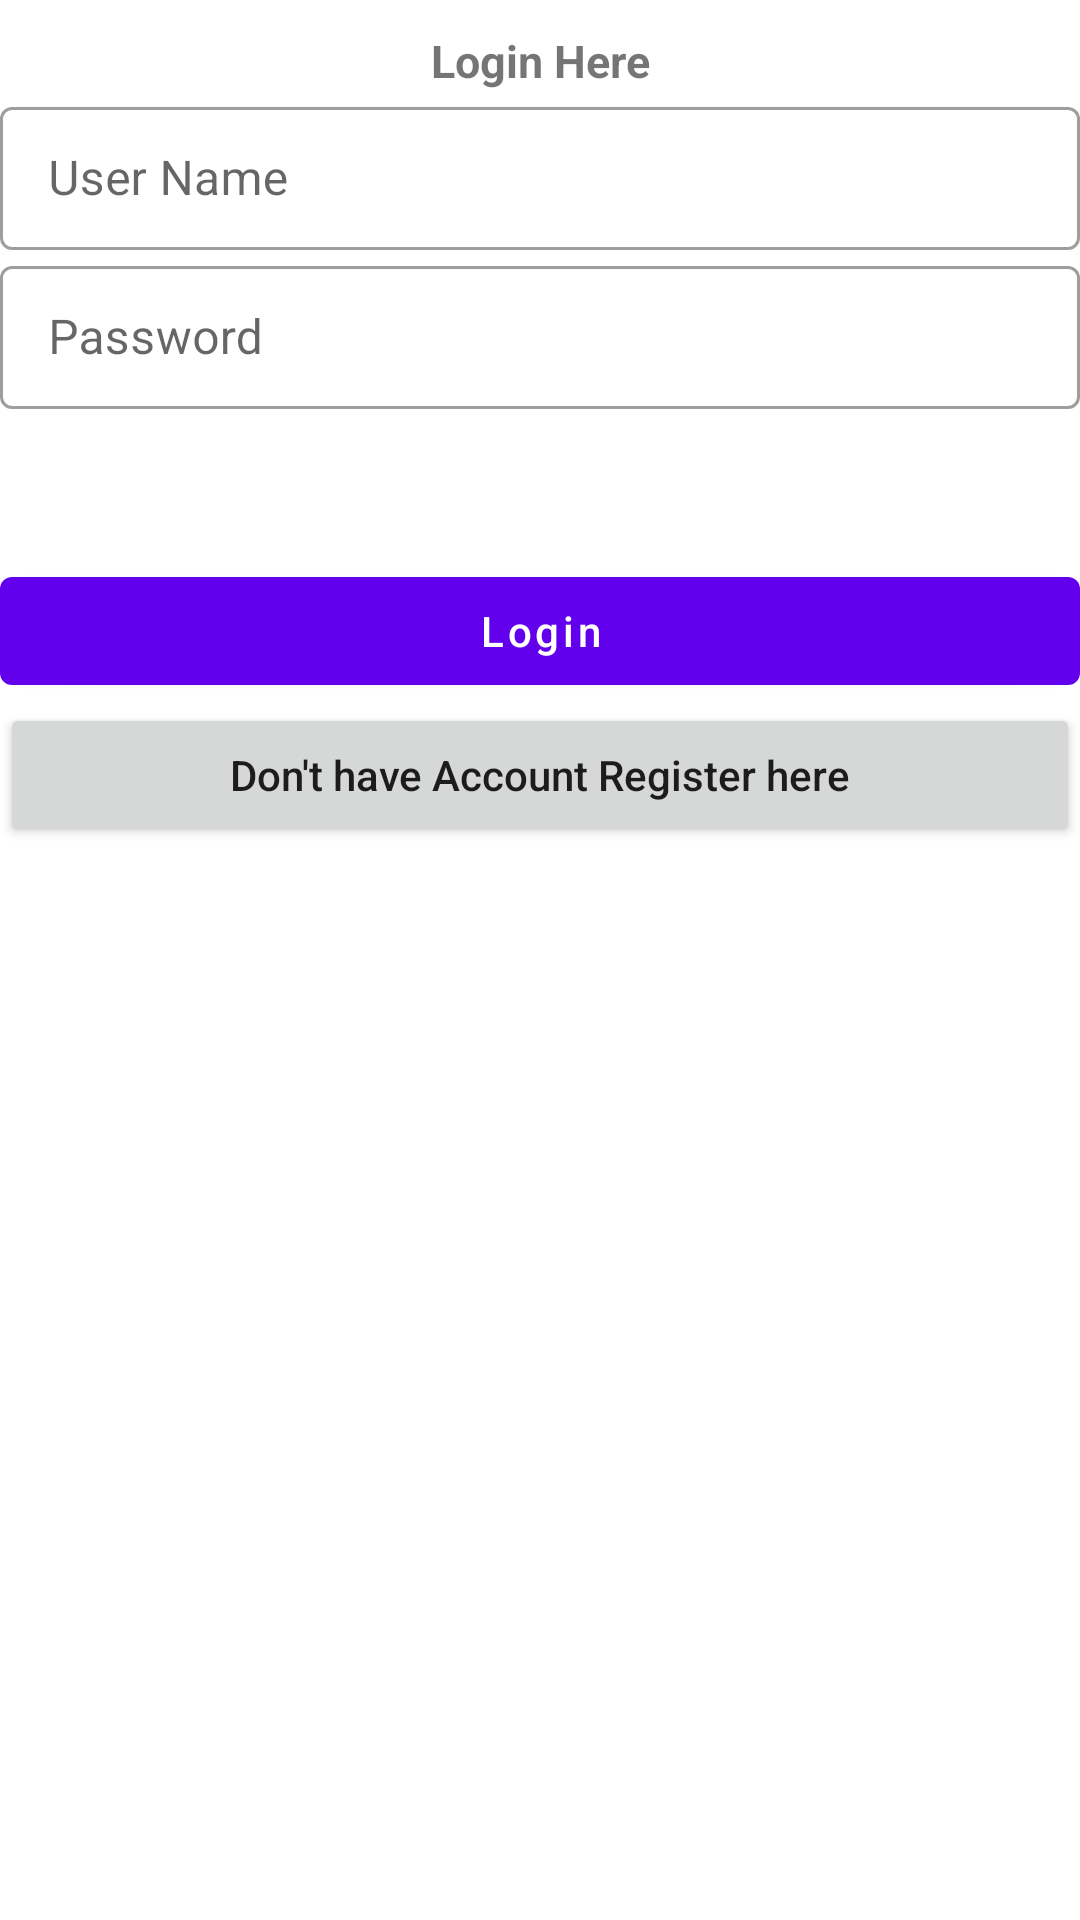

Write the Android layout XML for this screen, with the resource values it uses.
<!-- AndroidManifest.xml: application theme Theme.MyLoginAppWithMVVM -->
<!-- res/layout/activity_main.xml -->
<?xml version="1.0" encoding="utf-8"?>
<layout xmlns:android="http://schemas.android.com/apk/res/android"
    xmlns:app="http://schemas.android.com/apk/res-auto"
    xmlns:tools="http://schemas.android.com/tools">
    <data>

    </data>

    <androidx.constraintlayout.widget.ConstraintLayout
        android:layout_width="match_parent"
        android:layout_height="match_parent"
        tools:context=".LoginPageActivity">

    <TextView
        android:id="@+id/tv_loginHere"
        android:layout_width="wrap_content"
        android:layout_height="wrap_content"
        android:text="Login Here"
        app:layout_constraintTop_toTopOf="parent"
        app:layout_constraintStart_toStartOf="parent"
        app:layout_constraintEnd_toEndOf="parent"
        android:layout_margin="10dp"
        android:textStyle="bold"
        android:textSize="15dp"/>

    <com.google.android.material.textfield.TextInputLayout
        android:layout_width="match_parent"
        android:layout_height="wrap_content"
        android:id="@+id/et_ct_userName"
        app:layout_constraintTop_toBottomOf="@id/tv_loginHere"
        app:layout_constraintStart_toStartOf="parent"
        app:layout_constraintEnd_toEndOf="parent"
        android:hint="User Name"
        style="@style/Widget.MaterialComponents.TextInputLayout.OutlinedBox.Dense">
        <com.google.android.material.textfield.TextInputEditText
            android:layout_width="match_parent"
            android:layout_height="wrap_content"
            android:id="@+id/et_user_name"
            android:inputType="textEmailAddress"/>
    </com.google.android.material.textfield.TextInputLayout>

    <com.google.android.material.textfield.TextInputLayout
        android:layout_width="match_parent"
        android:layout_height="wrap_content"
        android:id="@+id/et_ct_password"
        app:layout_constraintTop_toBottomOf="@id/et_ct_userName"
        app:layout_constraintStart_toStartOf="parent"
        app:layout_constraintEnd_toEndOf="parent"
        android:hint="Password"
        style="@style/Widget.MaterialComponents.TextInputLayout.OutlinedBox.Dense">
        <com.google.android.material.textfield.TextInputEditText
            android:layout_width="match_parent"
            android:layout_height="wrap_content"
            android:id="@+id/et_password"
            android:inputType="textVisiblePassword"/>
    </com.google.android.material.textfield.TextInputLayout>

    <com.google.android.material.button.MaterialButton
        android:id="@+id/btn_login"
        android:layout_marginTop="50dp"
        android:layout_width="match_parent"
        android:layout_height="wrap_content"
        app:layout_constraintTop_toBottomOf="@id/et_ct_password"
        app:layout_constraintStart_toStartOf="parent"
        app:layout_constraintEnd_toEndOf="parent"
        android:text="Login"
        android:textAllCaps="false"/>

        <Button
            android:layout_width="match_parent"
            android:layout_height="wrap_content"
            android:id="@+id/btn_reg_link"
            android:text="Don't have Account Register here"
            app:layout_constraintTop_toBottomOf="@id/btn_login"
            app:layout_constraintStart_toStartOf="parent"
            app:layout_constraintEnd_toEndOf="parent"
            android:textAllCaps="false"
            />


    </androidx.constraintlayout.widget.ConstraintLayout>

</layout>
<!-- resources referenced by this layout -->
<resources>
  <style name="Theme.MyLoginAppWithMVVM" parent="Theme.MaterialComponents.DayNight.DarkActionBar">
          
          <item name="colorPrimary">@color/purple_500</item>
          <item name="colorPrimaryVariant">@color/purple_700</item>
          <item name="colorOnPrimary">@color/white</item>
          
          <item name="colorSecondary">@color/teal_200</item>
          <item name="colorSecondaryVariant">@color/teal_700</item>
          <item name="colorOnSecondary">@color/black</item>
          
          <item name="android:statusBarColor">?attr/colorPrimaryVariant</item>
          
      </style>
  <!-- not gathered from this repository: default colours our renderer supplied (Android Studio template values) -->
  <color name="purple_500">#FF6200EE</color>
  <color name="purple_700">#FF3700B3</color>
  <color name="teal_200">#FF03DAC5</color>
  <color name="teal_700">#FF018786</color>
  <color name="black">#FF000000</color>
  <color name="white">#FFFFFFFF</color>
</resources>
